Run: headless pygame with SDL's dummy video driver; simulated clock (each Clock.tick advances the game by its frame time, no real sleeping); random seed 0; keys injected as events and as key.get_pressed() state; no mouse input.
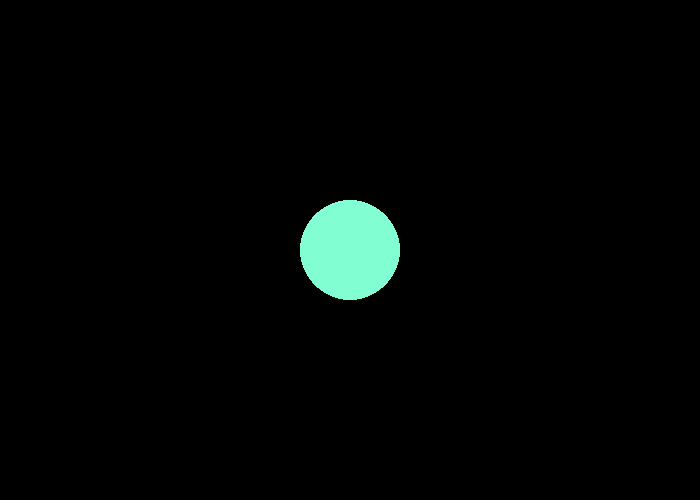
Frame 1 of 4 · flips 1–60 · no input
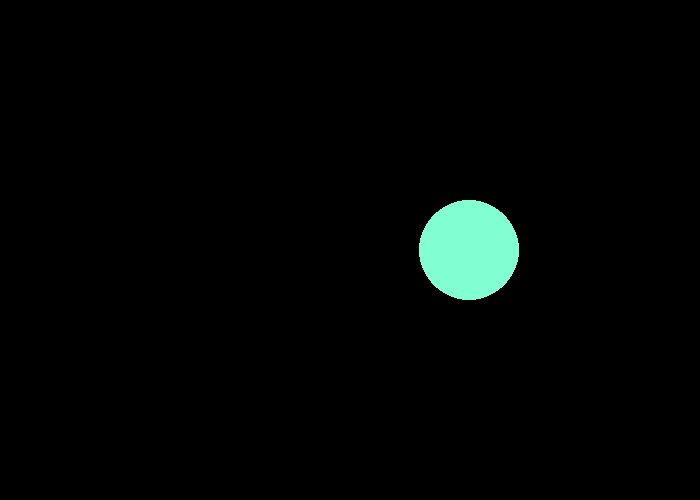
Frame 2 of 4 · flips 61–180 · tapped SPACE, RETURN · held RIGHT (→), D
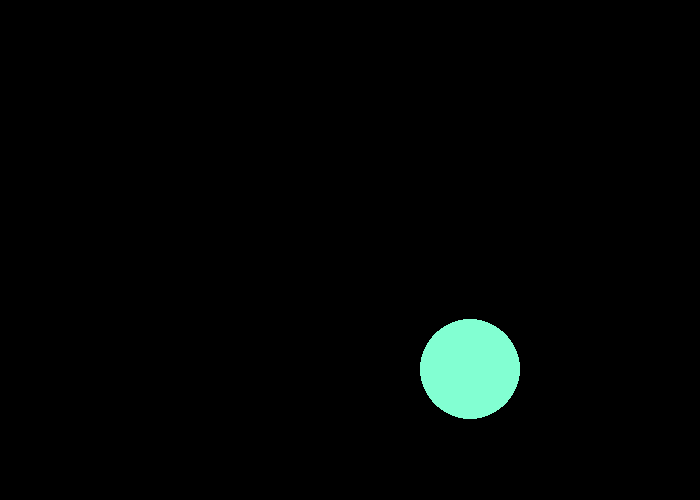
Frame 3 of 4 · flips 181–300 · held DOWN (↓), S
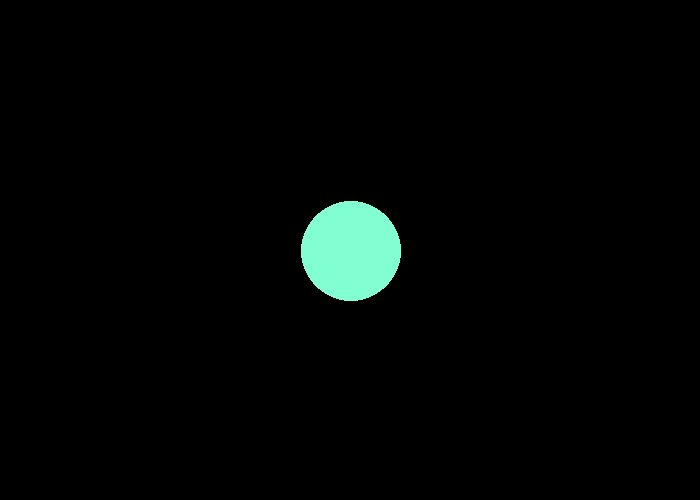
Frame 4 of 4 · flips 301–420 · held LEFT (←), A, UP (↑), W

The pygame program that drew these frames:

"""
 Pygame 模板程式
 
"""
# 匯入pygame模組
import pygame

# 定義一些會用到的顏色
# 常數使用大寫
BLACK    = (   0,   0,   0)
WHITE    = ( 255, 255, 255)
GREEN    = (   0, 255,   0)
RED      = ( 255,   0,   0)
BLUE     = (   0,   0, 255)

# 初始化pygame
pygame.init()

x = 350
y = 250
# 創造一個pygame視窗並設定大小及標題
size = (700, 500)
screen = pygame.display.set_mode(size)

pygame.display.set_caption("我的遊戲")

# 設定一個開關供迴圈使用
done = False

# 創造一個clock控制畫面更新速度
clock = pygame.time.Clock()

# -------- 主要的程式迴圈 -----------
while not done:
    # --- 事件迴圈 event loop
    for event in pygame.event.get(): # 從事件list中抓取事件
        if event.type == pygame.QUIT: # 當使用者按下結束
            done = True # 將done變數設為True-->while迴圈將會結束

    # --- 程式的運算與邏輯
    

    # --- 繪圖的程式碼
    #       先將畫面塗滿底色(將原有畫面清掉)
    #       繪圖的程式要寫在這行後面，不然會被這行清掉
    screen.fill(BLACK)
    
    pygame.draw.circle(screen, (130,255,210), (x, y), 50)
   
    keys = pygame.key.get_pressed()
    if keys[pygame.K_a]:
        x -= 1
    if keys[pygame.K_d]:
        x += 1
    if keys[pygame.K_s]:
        y += 1
    if keys[pygame.K_w]:
        y -= 1

    # --- 更新畫面
    pygame.display.flip()

    # --- 每秒鐘60個frame
    clock.tick(60)

# 關閉式窗並離開程式
pygame.quit()
